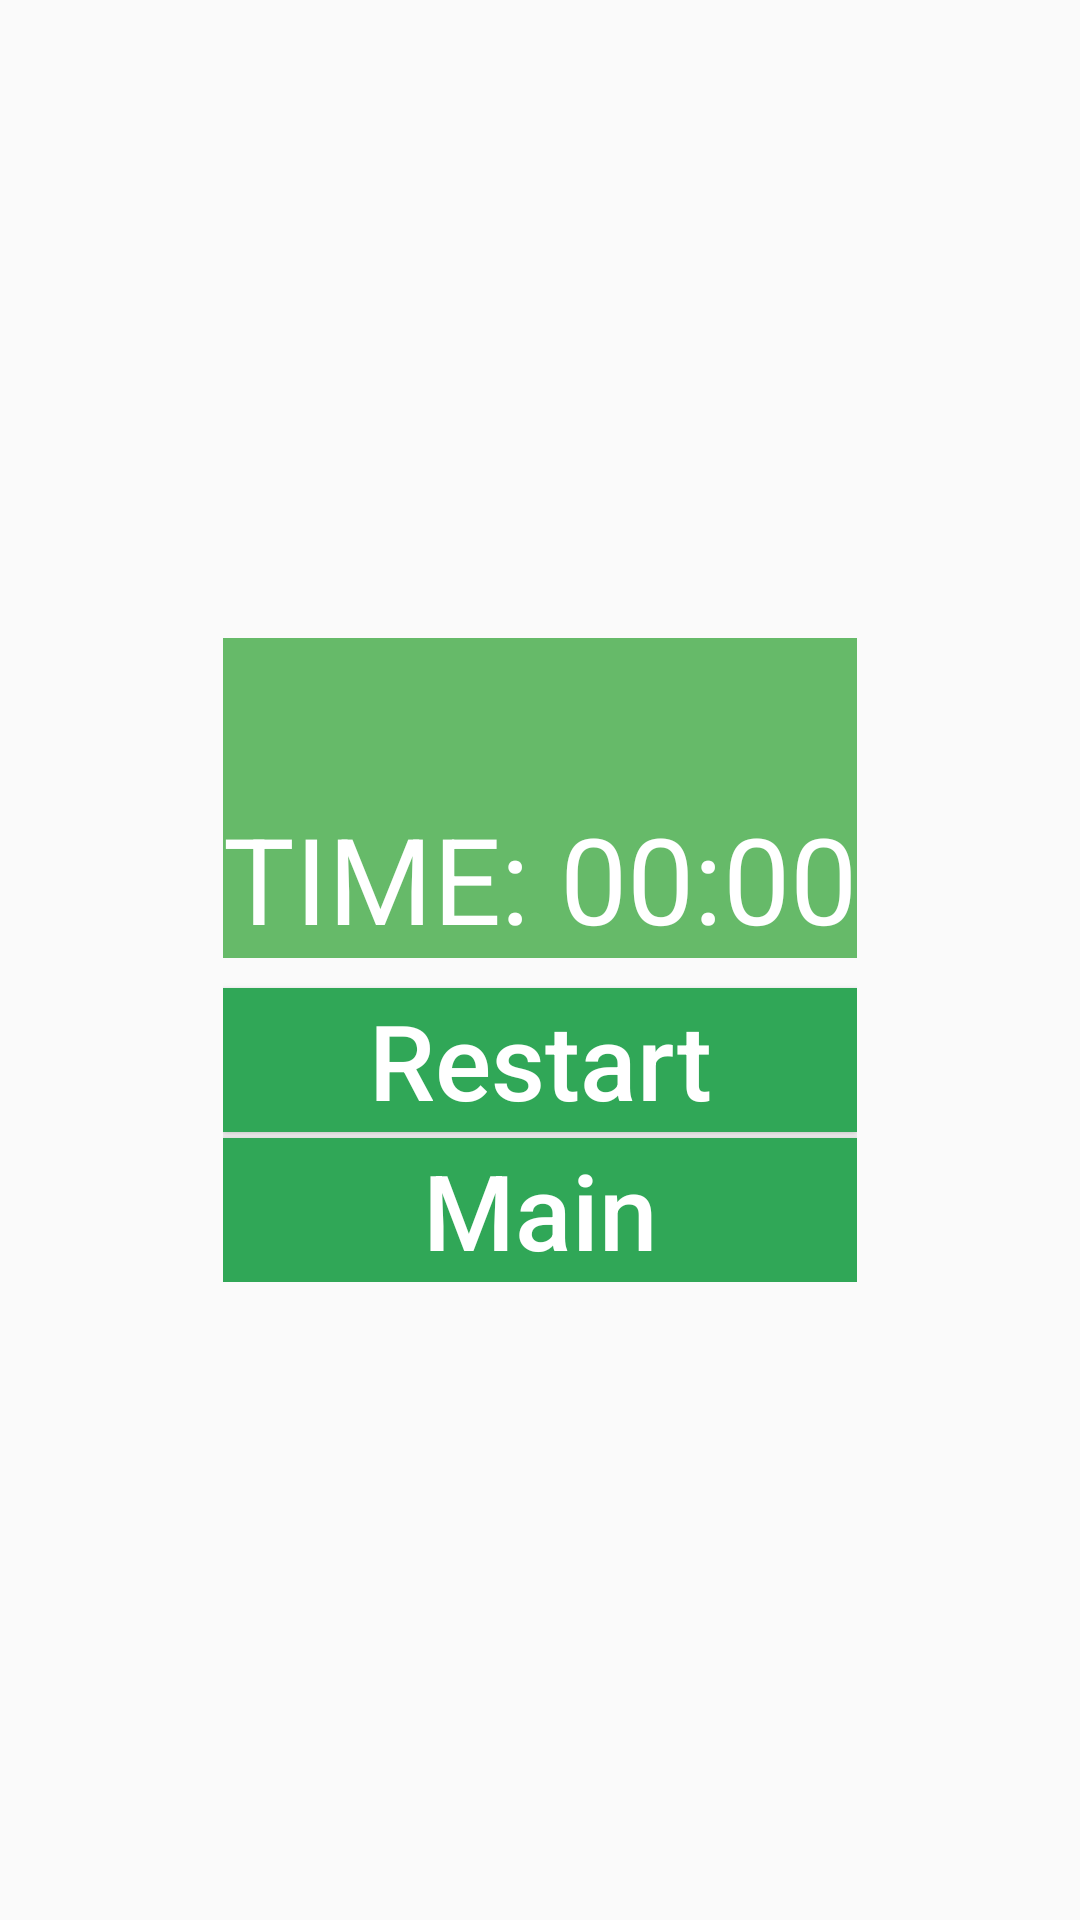

Layout XML and referenced resources for this Android screen:
<!-- AndroidManifest.xml: application theme AppTheme -->
<!-- res/layout/activity_result.xml -->
<?xml version="1.0" encoding="utf-8"?>
<FrameLayout xmlns:android="http://schemas.android.com/apk/res/android"
    xmlns:app="http://schemas.android.com/apk/res-auto"
    xmlns:tools="http://schemas.android.com/tools"
    android:layout_width="match_parent"
    android:layout_height="match_parent"
    tools:context=".views.ResultActivity"
    android:background="@drawable/bg_activity">
    <ImageView
        android:layout_marginTop="25dp"
        android:layout_width="wrap_content"
        android:layout_height="wrap_content"
        android:src="@drawable/youwin"
        />
    <LinearLayout
        android:gravity="center"
        android:layout_width="wrap_content"
        android:layout_height="wrap_content"
        android:layout_gravity="center"
        android:orientation="vertical">
        <LinearLayout
            android:gravity="center"
            android:background="#D84CAF50"
            android:orientation="vertical"
            android:layout_width="wrap_content"
            android:layout_height="wrap_content">
            <TextView
                android:id="@+id/result_score"
                android:layout_width="wrap_content"
                android:layout_height="wrap_content"
                tools:text="SCORE: 0"
                android:textColor="#FFFFFF"
                android:textSize="40sp" />
            <LinearLayout
                android:layout_width="wrap_content"
                android:layout_height="wrap_content">
                <TextView

                    android:layout_width="wrap_content"
                    android:layout_height="wrap_content"
                    android:text="TIME: "
                    android:textColor="#FFFFFF"
                    android:textSize="40sp" />
                <Chronometer
                    android:id="@+id/result_time"
                    android:layout_width="wrap_content"
                    android:layout_height="wrap_content"
                    tools:text="--/--"
                    android:textColor="#FFFFFF"
                    android:textSize="40sp"/>
            </LinearLayout>
        </LinearLayout>


        <Button
            android:layout_marginTop="10dp"
            android:id="@+id/result_restart"
            android:layout_width="match_parent"
            android:layout_height="wrap_content"
            android:background="@color/colorPrimary"
            android:text="Restart"
            android:textAllCaps="false"
            android:textColor="#FFF"
            android:textSize="35sp" />

        <Space
            android:layout_width="match_parent"
            android:layout_height="2dp" />

        <Button
            android:id="@+id/result_main"
            android:layout_width="match_parent"
            android:layout_height="wrap_content"
            android:background="@color/colorPrimary"
            android:text="Main"
            android:textAllCaps="false"
            android:textColor="#FFF"
            android:textSize="35sp" />
    </LinearLayout>
</FrameLayout>
<!-- resources referenced by this layout -->
<resources>
  <color name="colorPrimary">#30A757</color>
  <style name="AppTheme" parent="Theme.AppCompat.Light.DarkActionBar">
          
          <item name="colorPrimary">@color/colorPrimary</item>
          <item name="colorPrimaryDark">@color/colorPrimaryDark</item>
          <item name="colorAccent">@color/colorAccent</item>
      </style>
  <color name="colorPrimaryDark">#0076D6</color>
  <color name="colorAccent">#D81B60</color>
</resources>
